Dataset: uci_dataset_2014_with_RGB_pics (GitHub, daidianlizi/Leaf_Recognition). Classes: Quercus suber, Tilia tomentosa, Acer palmaturu, Celtis sp, Corylus avellana, Castanea sativa, Populus alba, Salix atrocinerea, Primula vulgaris, Erodium sp, Bougainvillea sp, Arisarum vulgare, Euonymus japonicus, Ilex perado ssp azorica, Magnolia soulangeana, Buxus sempervirens, Populus nigra, Urtica dioica, Podocarpus sp, Acca sellowiana, Hydrangea sp, Pseudosasa japonica, Magnolia grandiflora, Geranium sp, Alnus sp, Quercus robur, Crataegus monogyna, Ilex aquifolium, Nerium oleander, Betula pubescens.

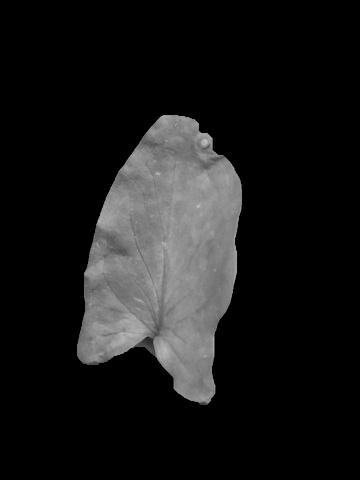
Label: Arisarum vulgare

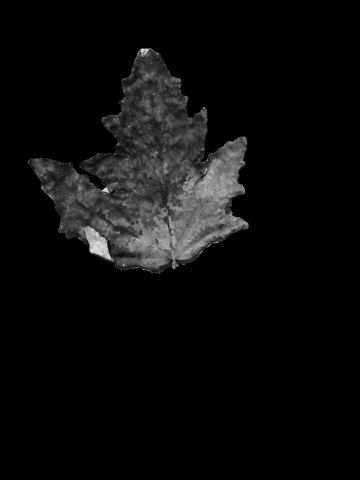
Label: Populus alba

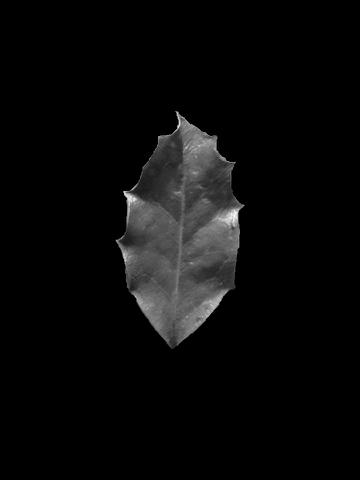
Label: Ilex aquifolium

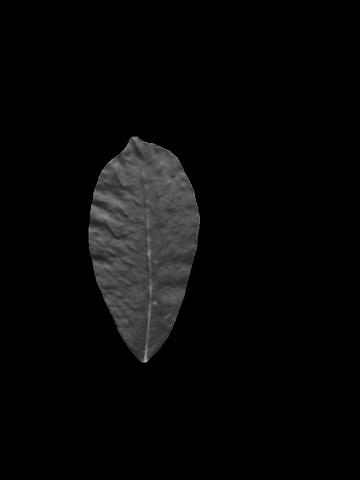
Label: Salix atrocinerea

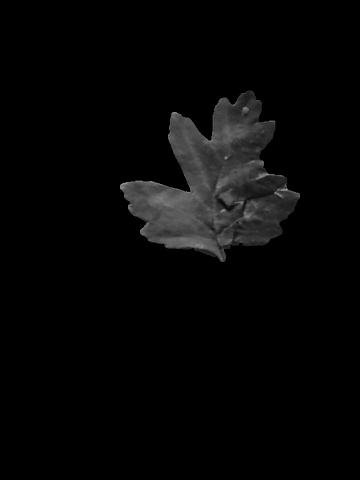
Label: Crataegus monogyna

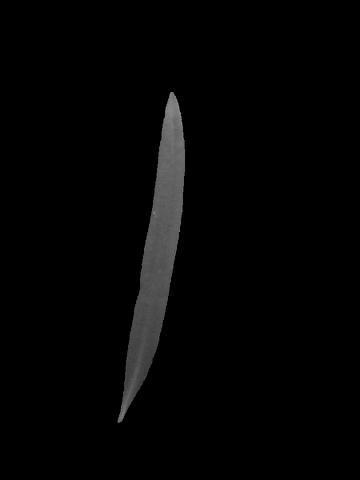
Label: Podocarpus sp
